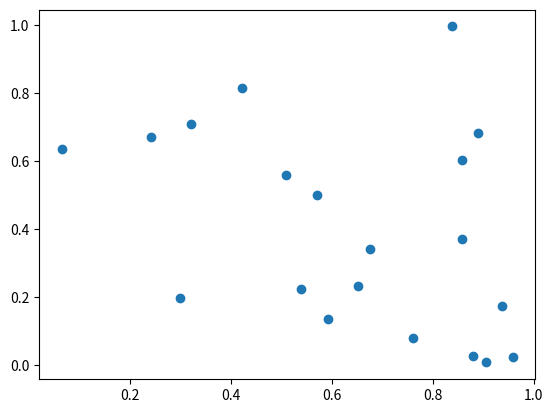

Recreate this plot in Python. (Note: this script raises an exception after producing the figure.)
#!/usr/bin/env python
# _*_ coding: utf-8 _*_

"""document of the module"""


import scipy
import numpy as np
import matplotlib as mpl
import matplotlib.pyplot as plt


fig, ax = plt.subplots()
t = ax.scatter(np.random.rand(20), np.random.rand(20))

plt.savefig("scatter", ftm="png")
plt.show()
